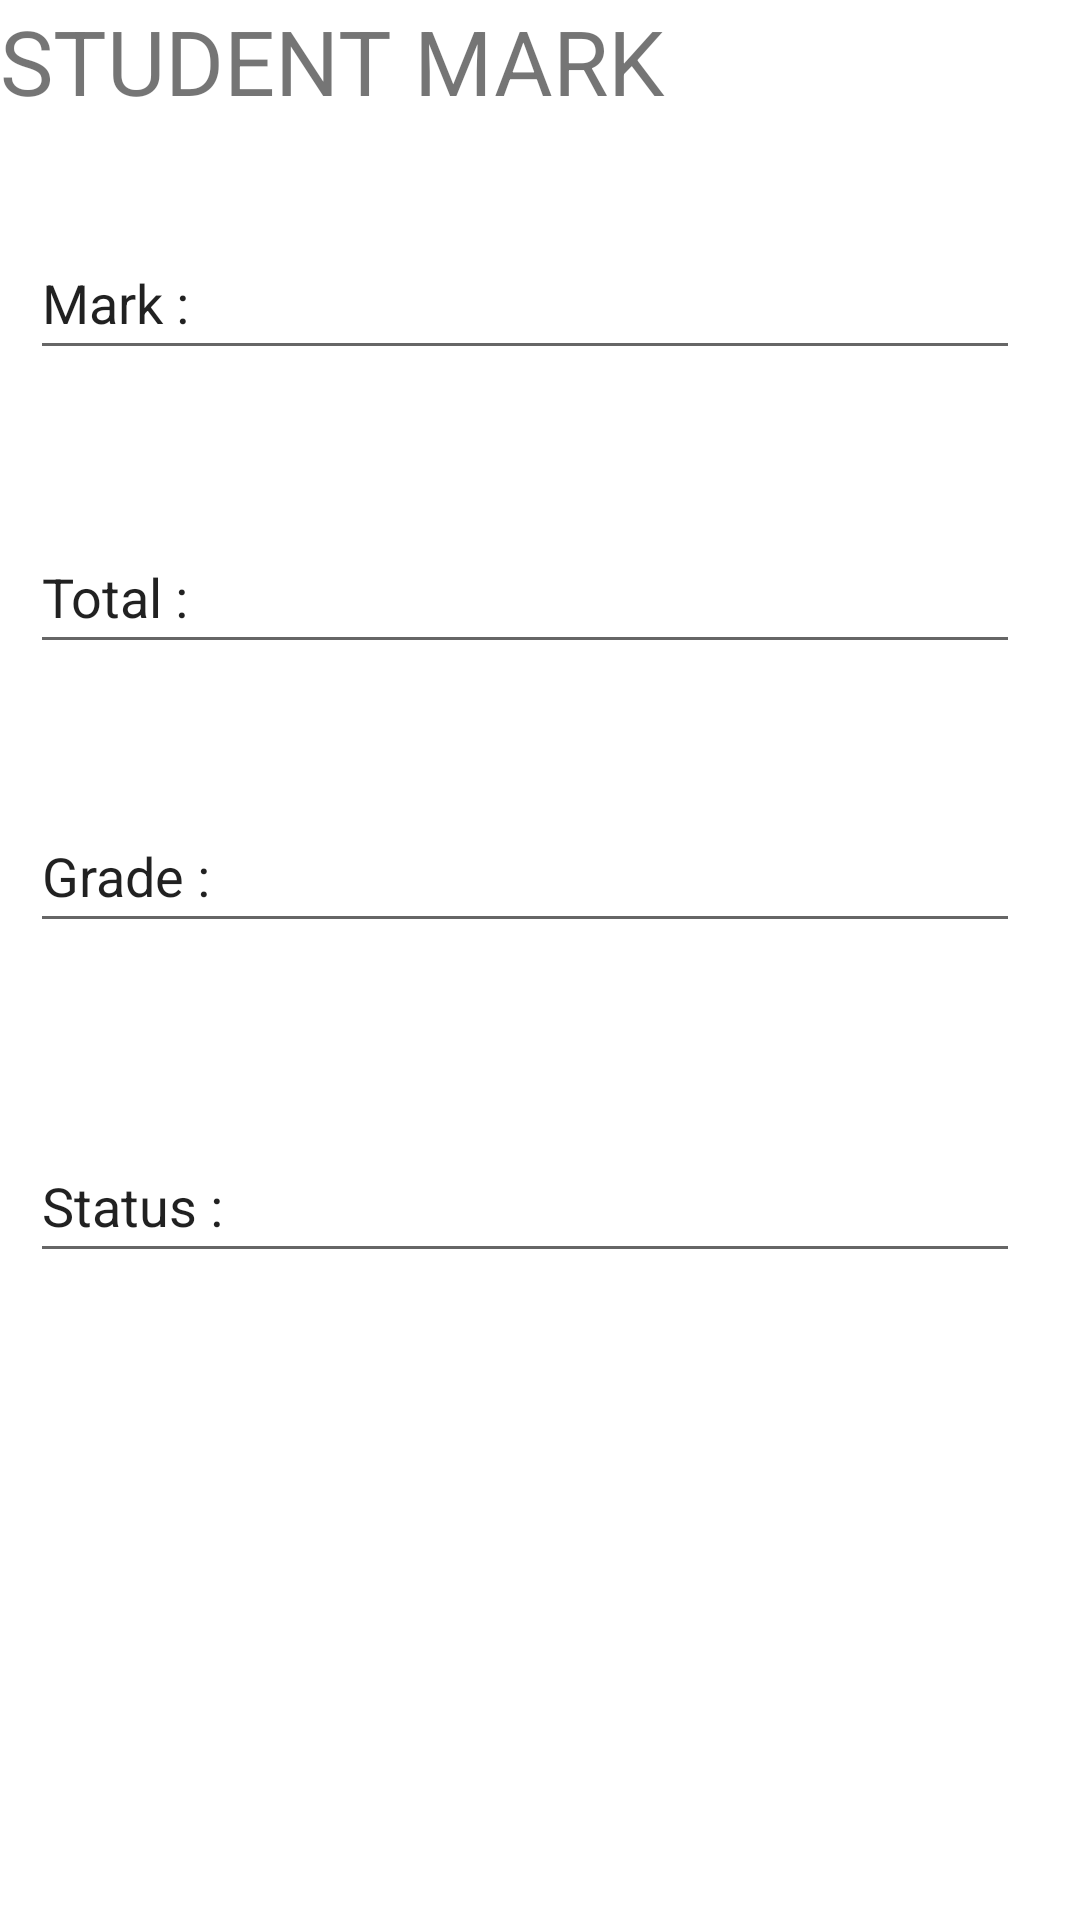

Reconstruct the res/layout file that produces this screen, plus the resources it refers to.
<!-- AndroidManifest.xml: application theme Theme.Fragment_layout -->
<!-- res/layout/fragment_blank2.xml -->
<?xml version="1.0" encoding="utf-8"?>
<FrameLayout xmlns:android="http://schemas.android.com/apk/res/android"
    xmlns:tools="http://schemas.android.com/tools"
    android:layout_width="match_parent"
    android:layout_height="match_parent"
    tools:context=".BlankFragment2">

    


    <LinearLayout
        android:layout_width="match_parent"
        android:layout_height="match_parent"
        android:orientation="vertical">

        <TextView
            android:id="@+id/textView3"
            android:layout_width="match_parent"
            android:layout_height="wrap_content"
            android:text="STUDENT MARK"
            android:textSize="30dp"/>

        <EditText
            android:id="@+id/editTextTextPersonName5"
            android:layout_width="match_parent"
            android:layout_height="wrap_content"
            android:layout_marginLeft="10dp"
            android:layout_marginTop="35dp"
            android:layout_marginRight="20dp"
            android:ems="10"
            android:inputType="textPersonName"
            android:minHeight="48dp"
            android:text="Mark :" />

        <EditText
            android:id="@+id/editTextTextPersonName8"
            android:layout_width="match_parent"
            android:layout_height="wrap_content"
            android:layout_marginLeft="10dp"
            android:layout_marginTop="50dp"
            android:layout_marginRight="20dp"
            android:ems="10"
            android:inputType="textPersonName"
            android:minHeight="48dp"
            android:text="Total : " />

        <EditText
            android:id="@+id/editTextTextPersonName9"
            android:layout_width="match_parent"
            android:layout_height="wrap_content"
            android:layout_marginLeft="10dp"
            android:layout_marginTop="45dp"
            android:layout_marginRight="20dp"
            android:ems="10"
            android:inputType="textPersonName"
            android:minHeight="48dp"
            android:text="Grade :" />

        <EditText
            android:id="@+id/editTextTextPersonName10"
            android:layout_width="match_parent"
            android:layout_height="wrap_content"
            android:layout_marginLeft="10dp"
            android:layout_marginTop="62dp"
            android:layout_marginRight="20dp"
            android:ems="10"
            android:inputType="textPersonName"
            android:minHeight="48dp"
            android:text="Status :" />
    </LinearLayout>
</FrameLayout>
<!-- resources referenced by this layout -->
<resources>
  <style name="Theme.Fragment_layout" parent="Theme.MaterialComponents.DayNight.DarkActionBar">
          
          <item name="colorPrimary">@color/purple_500</item>
          <item name="colorPrimaryVariant">@color/purple_700</item>
          <item name="colorOnPrimary">@color/white</item>
          
          <item name="colorSecondary">@color/teal_200</item>
          <item name="colorSecondaryVariant">@color/teal_700</item>
          <item name="colorOnSecondary">@color/black</item>
          
          <item name="android:statusBarColor">?attr/colorPrimaryVariant</item>
          
      </style>
  <!-- not gathered from this repository: default colours our renderer supplied (Android Studio template values) -->
  <color name="purple_500">#FF6200EE</color>
  <color name="purple_700">#FF3700B3</color>
  <color name="teal_200">#FF03DAC5</color>
  <color name="teal_700">#FF018786</color>
  <color name="black">#FF000000</color>
  <color name="white">#FFFFFFFF</color>
</resources>
